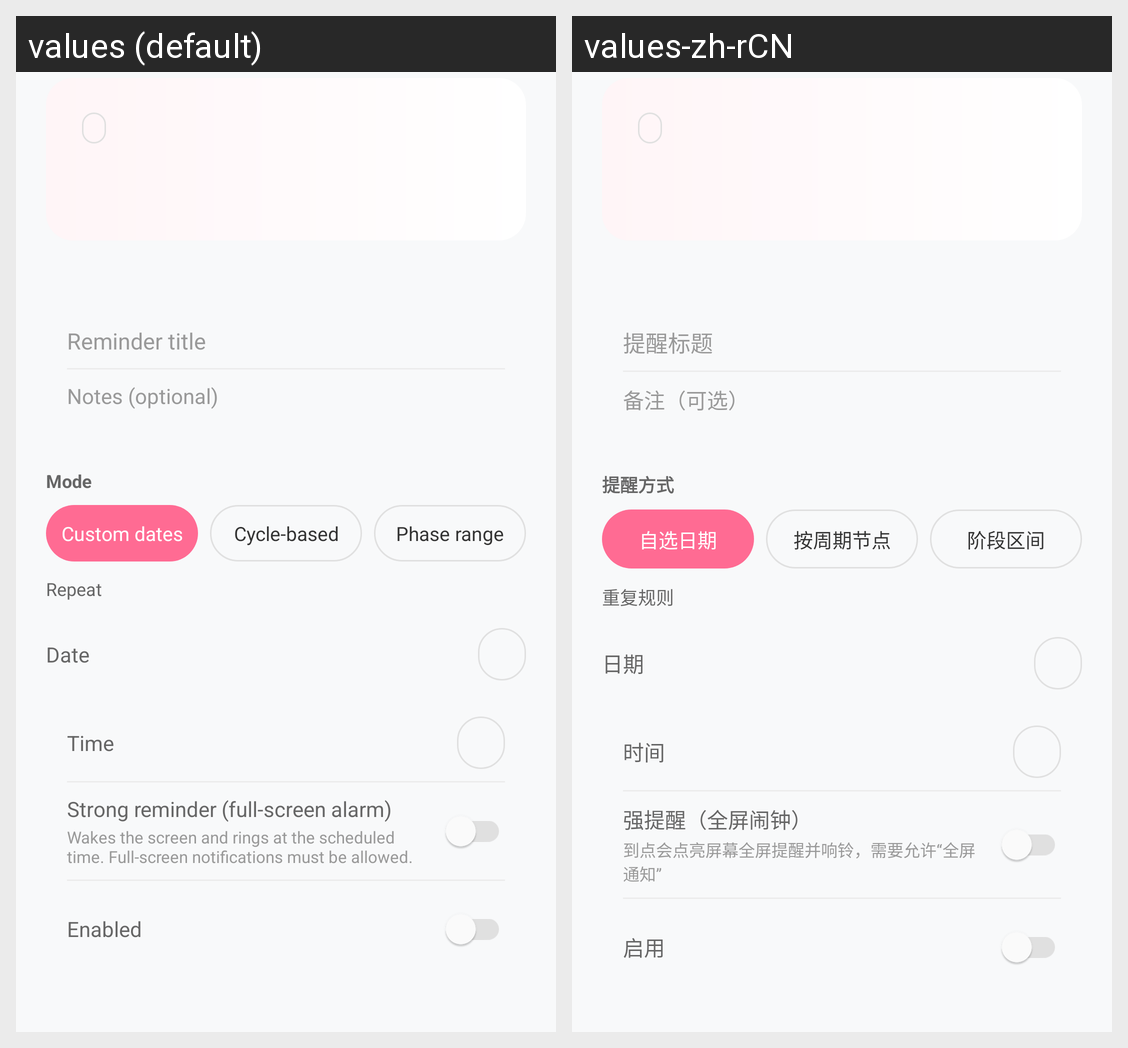

For this localized Android screen grid, give each drawn string resource with its value in every locale shown.
Android screen res/layout/dialog_edit_reminder.xml rendered under 2 locales, left to right: values (default), values-zh-rCN. Device: Nexus 5 (rendered at 1080×1920; each locale shown at half size, 540×960, under a caption strip naming it); theme Theme.Yuelan.
Strings drawn on this screen, with the default value and each locale's value (text and hints the layout hard-codes, and strings that could not be matched under every locale, appear in the picture but are not listed):

reminder_title_hint
  values: Reminder title
  values-zh-rCN: 提醒标题

reminder_message_hint
  values: Notes (optional)
  values-zh-rCN: 备注（可选）

reminder_mode_label
  values: Mode
  values-zh-rCN: 提醒方式

reminder_mode_date
  values: Custom dates
  values-zh-rCN: 自选日期

reminder_mode_cycle
  values: Cycle-based
  values-zh-rCN: 按周期节点

reminder_mode_phase
  values: Phase range
  values-zh-rCN: 阶段区间

reminder_repeat_label
  values: Repeat
  values-zh-rCN: 重复规则

reminder_date_label
  values: Date
  values-zh-rCN: 日期

reminder_time_label
  values: Time
  values-zh-rCN: 时间

reminder_full_screen_label
  values: Strong reminder (full-screen alarm)
  values-zh-rCN: 强提醒（全屏闹钟）

reminder_full_screen_hint
  values: Wakes the screen and rings at the scheduled time. Full-screen notifications must be allowed.
  values-zh-rCN: 到点会点亮屏幕全屏提醒并响铃，需要允许“全屏通知”

reminder_enabled_label
  values: Enabled
  values-zh-rCN: 启用
